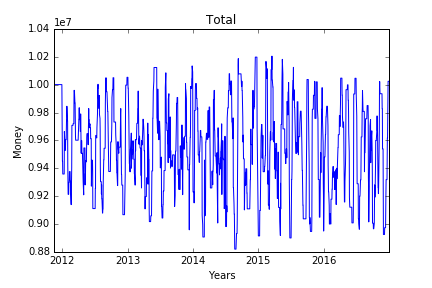

The table this chart was drawn from, first rows:
, Date, money_2330, money_2317, money_2412, money_1301, money_1303, money_1326, money_2454, money_2308, money_2882, money_2881, test
0, 2011-11-16, 1000000, 1000000, 1000000, 1000000, 1000000, 1000000, 1000000, 1000000, 1000000, 1000000, 10000000
1, 2011-11-17, 1000000, 1000000, 1000000, 1000000, 1000000, 1000000, 1000000, 1000000, 1000000, 1000000, 10000000
2, 2011-11-18, 1000000, 1000000, 1000000, 1000000, 1000000, 1000000, 1000000, 1000000, 1000000, 1000000, 10000000
3, 2011-11-21, 1000000, 1000000, 1000000, 1000000, 1000000, 1000000, 1000000, 1000000, 1000000, 1000000, 10000000
4, 2011-11-22, 1000000, 1000000, 1000000, 1000000, 1000000, 1000000, 1000000, 1000000, 1000000, 1000000, 10000000
5, 2011-11-23, 1000000, 1000000, 1000000, 1000000, 1000000, 1000000, 1000000, 1000000, 1000000, 1000000, 10000000
6, 2011-11-24, 1000000, 1000000, 1000000, 1000000, 1000000, 1000000, 1000000, 1000000, 1000000, 1000000, 10000000
7, 2011-11-25, 1000000, 1000000, 1000000, 1000000, 1000000, 1000000, 1000000, 1000000, 1000000, 1000000, 10000000
8, 2011-11-28, 1000000, 1000000, 1000000, 1000000, 1000000, 1000000, 1000000, 1000000, 1000000, 1000000, 10000000
9, 2011-11-29, 1000000, 1000000, 1000000, 1000000, 1000000, 1000000, 1000000, 1000000, 1000000, 1000000, 10000000
10, 2011-11-30, 1000000, 1000000, 1000000, 1000000, 1000000, 1000000, 1000000, 1000000, 1000000, 1000000, 10000000
11, 2011-12-01, 1000000, 1000000, 1000000, 1000000, 1000000, 1000000, 1000000, 1000000, 1000000, 1000000, 10000000
12, 2011-12-02, 1000000, 1000000, 1000000, 1000000, 1000000, 1000000, 1000000, 1000000, 1000000, 1000000, 10000000
13, 2011-12-05, 1000000, 1000000, 1000000, 1000000, 1000000, 1000000, 1000000, 1000000, 1000000, 1000000, 10000000
14, 2011-12-06, 1000000, 1000000, 1000000, 1000000, 1000000, 1000000, 1000000, 1000000, 1000000, 1000000, 10000000
15, 2011-12-07, 1000000, 1000000, 1000000, 1000000, 1000000, 1000000, 1000000, 1000000, 1000000, 1000000, 10000000
16, 2011-12-08, 1000000, 1000000, 1000000, 1000000, 1000000, 1000000, 1000000, 1000000, 1000000, 1000000, 10000000
17, 2011-12-09, 1000000, 1000000, 1000000, 1000000, 1000000, 1000000, 1000000, 1000000, 1000000, 1000000, 10000000
18, 2011-12-12, 1000000, 1000000, 1000000, 1000000, 1000000, 1000000, 1000000, 1000000, 1000000, 1000000, 10000000
19, 2011-12-13, 1000000, 1000000, 1000000, 1000000, 1000000, 1000000, 1000000, 1000000, 1000000, 1000000, 10000000
20, 2011-12-14, 1000000, 1000000, 1000000, 1000000, 1000000, 1000000, 1000000, 1000000, 1000000, 1000000, 10000000
21, 2011-12-15, 1000000, 1000000, 1000000, 1000000, 1000000, 1000000, 1000000, 1000000, 1000000, 1000000, 10000000
22, 2011-12-16, 1000000, 1000000, 1000000, 1000000, 1000000, 1000000, 1000000, 1000000, 1000000, 1000000, 10000000
23, 2011-12-19, 1000000, 1000000, 1000000, 1000000, 1000000, 1000000, 1000000, 1000000, 1000000, 1000000, 10000000
24, 2011-12-20, 1000000, 1000000, 1000000, 1000000, 1000000, 1000000, 1000000, 1000000, 1000000, 1000000, 10000000
25, 2011-12-21, 1000000, 1000000, 1000000, 1000000, 1000000, 1000000, 1000000, 1000000, 1000000, 1000000, 10000000
26, 2011-12-22, 1000000, 1000000, 1000000, 1000000, 1000000, 1000000, 1000000, 1000000, 1000000, 1000000, 10000000
27, 2011-12-23, 1000000, 1000000, 1000000, 1000000, 1000000, 1000000, 1000000, 1000000, 1000000, 1000000, 10000000
28, 2011-12-26, 1000000, 1000000, 1000000, 1000000, 1000000, 1000000, 1000000, 1000000, 1000000, 1000000, 10000000
29, 2011-12-27, 1000000, 1000000, 1000000, 1000000, 1000000, 1000000, 1000000, 1000000, 1000000, 1000000, 10000000
30, 2011-12-28, 1000000, 1000000, 1000000, 1000000, 1000000, 1000000, 1000000, 1000000, 1000000, 1000000, 10000000
31, 2011-12-29, 1000000, 1000000, 1000000, 1000000, 1000000, 1000000, 1000000, 1000000, 1000000, 1000000, 10000000
32, 2011-12-30, 1000000, 1000000, 1000000, 1000000, 1000000, 1000000, 1000000, 1000000, 1000000, 1000000, 10000000
33, 2012-01-02, 924200, 1000000, 1000000, 1000000, 939900, 1000000, 722500, 928214, 967460, 967950, 9450224
34, 2012-01-03, 924200, 1000000, 1000000, 1000000, 939900, 1000000, 722500, 928214, 967460, 967950, 9450224
35, 2012-01-04, 924200, 908810, 1000000, 1000000, 939900, 1000000, 722500, 928214, 967460, 967950, 9359034
36, 2012-01-05, 924200, 908810, 1000000, 1000000, 939900, 1000000, 722500, 928214, 967460, 967950, 9359034
37, 2012-01-06, 924200, 908810, 1000000, 1000000, 939900, 1000000, 722500, 928214, 967460, 967950, 9359034
38, 2012-01-09, 924200, 908810, 1000000, 1000000, 939900, 1000000, 722500, 928214, 967460, 967950, 9359034
39, 2012-01-10, 924200, 908810, 1000000, 1000000, 939900, 1000000, 722500, 928214, 967460, 967950, 9359034
40, 2012-01-11, 924200, 908810, 1000000, 1000000, 939900, 1000000, 722500, 928214, 967460, 967950, 9359034
41, 2012-01-12, 924200, 908810, 1000000, 1000000, 939900, 1000000, 722500, 928214, 967460, 967950, 9359034
42, 2012-01-13, 924200, 908810, 1000000, 1000000, 939900, 1000000, 994500, 928214, 999801, 967950, 9663375
43, 2012-01-16, 924200, 908810, 1000000, 915900, 939900, 1000000, 994500, 928214, 999801, 967950, 9579275
44, 2012-01-17, 924200, 908810, 1000000, 915900, 939900, 918000, 994500, 928214, 999801, 999500, 9528825
45, 2012-01-18, 924200, 908810, 1000000, 915900, 939900, 918000, 994500, 928214, 999801, 999500, 9528825
46, 2012-01-19, 924200, 908810, 1000000, 915900, 939900, 918000, 994500, 928214, 999801, 999500, 9528825
47, 2012-01-20, 1000900, 908810, 1000000, 915900, 939900, 918000, 994500, 928214, 999801, 999500, 9605525
48, 2012-01-23, 1000900, 908810, 1000000, 915900, 939900, 918000, 994500, 928214, 999801, 999500, 9605525
49, 2012-01-24, 1000900, 908810, 1000000, 915900, 1003000, 918000, 994500, 928214, 999801, 999500, 9668625
50, 2012-01-25, 1000900, 908810, 1000000, 915900, 1003000, 918000, 994500, 1007876, 999801, 999500, 9748288
51, 2012-01-26, 1000900, 908810, 1000000, 915900, 1003000, 918000, 994500, 1007876, 999801, 999500, 9748288
52, 2012-01-27, 1000900, 1005280, 1000000, 915900, 1003000, 918000, 994500, 1007876, 999801, 999500, 9844758
53, 2012-01-30, 1000900, 902100, 1000000, 915900, 1003000, 918000, 994500, 1007876, 999801, 999500, 9741578
54, 2012-01-31, 1000900, 902100, 1000000, 915900, 1003000, 918000, 994500, 1007876, 999801, 999500, 9741578
55, 2012-02-01, 1000900, 902100, 1000000, 915900, 1003000, 918000, 706500, 1007876, 966266, 999500, 9420043
56, 2012-02-02, 924100, 902100, 1000000, 915900, 1003000, 918000, 706500, 1007876, 966266, 965300, 9309043
57, 2012-02-03, 924100, 902100, 904500, 915900, 1003000, 918000, 706500, 1007876, 966266, 965300, 9213543
58, 2012-02-06, 924100, 902100, 904500, 915900, 1003000, 918000, 706500, 1007876, 966266, 965300, 9213543
59, 2012-02-07, 924100, 902100, 904500, 1001900, 1003000, 918000, 706500, 1007876, 966266, 965300, 9299543
... 1,274 more rows
